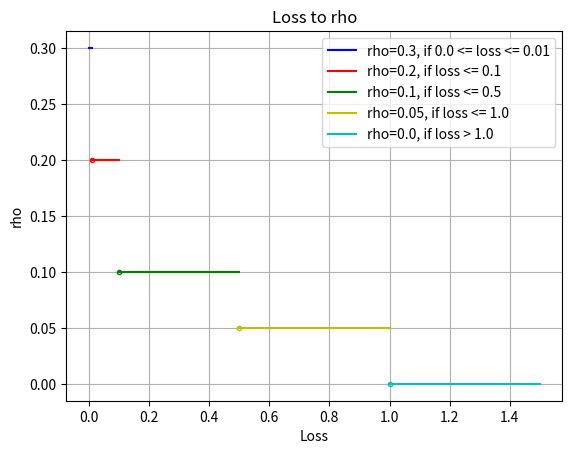

Generate this figure with matplotlib:
# 绘制 DynamicSAM 的 loss 和 rho 对应关系的分段函数图像
import matplotlib.pyplot as plt

x1 = [0, 0.01]
y1 = [0.3, 0.3]
x2 = [0.01, 0.1]
y2 = [0.2, 0.2]
x3 = [0.1, 0.5]
y3 = [0.1, 0.1]
x4 = [0.5, 1.0]
y4 = [0.05, 0.05]
x5 = [1.0, 1.5]
y5 = [0.0, 0.0]
    
plt.plot(x1, y1, label='rho=0.3, if 0.0 <= loss <= 0.01', color='b')
plt.plot(x2, y2, label='rho=0.2, if loss <= 0.1', color='r')
plt.plot(x3, y3, label='rho=0.1, if loss <= 0.5', color='g')
plt.plot(x4, y4, label='rho=0.05, if loss <= 1.0', color='y')
plt.plot(x5, y5, label='rho=0.0, if loss > 1.0', color='c')

plt.plot(0.01, 0.2, color='r', marker='o', markerfacecolor='none', markersize=3)
plt.plot(0.1, 0.1, color='g', marker='o', markerfacecolor='none', markersize=3)
plt.plot(0.5, 0.05, color='y', marker='o', markerfacecolor='none', markersize=3)
plt.plot(1.0, 0.0, color='c', marker='o', markerfacecolor='none', markersize=3)

plt.xlabel('Loss')
plt.ylabel('rho')
plt.title('Loss to rho')
plt.legend()
plt.grid(True)

plt.savefig('loss_to_rho.png')
